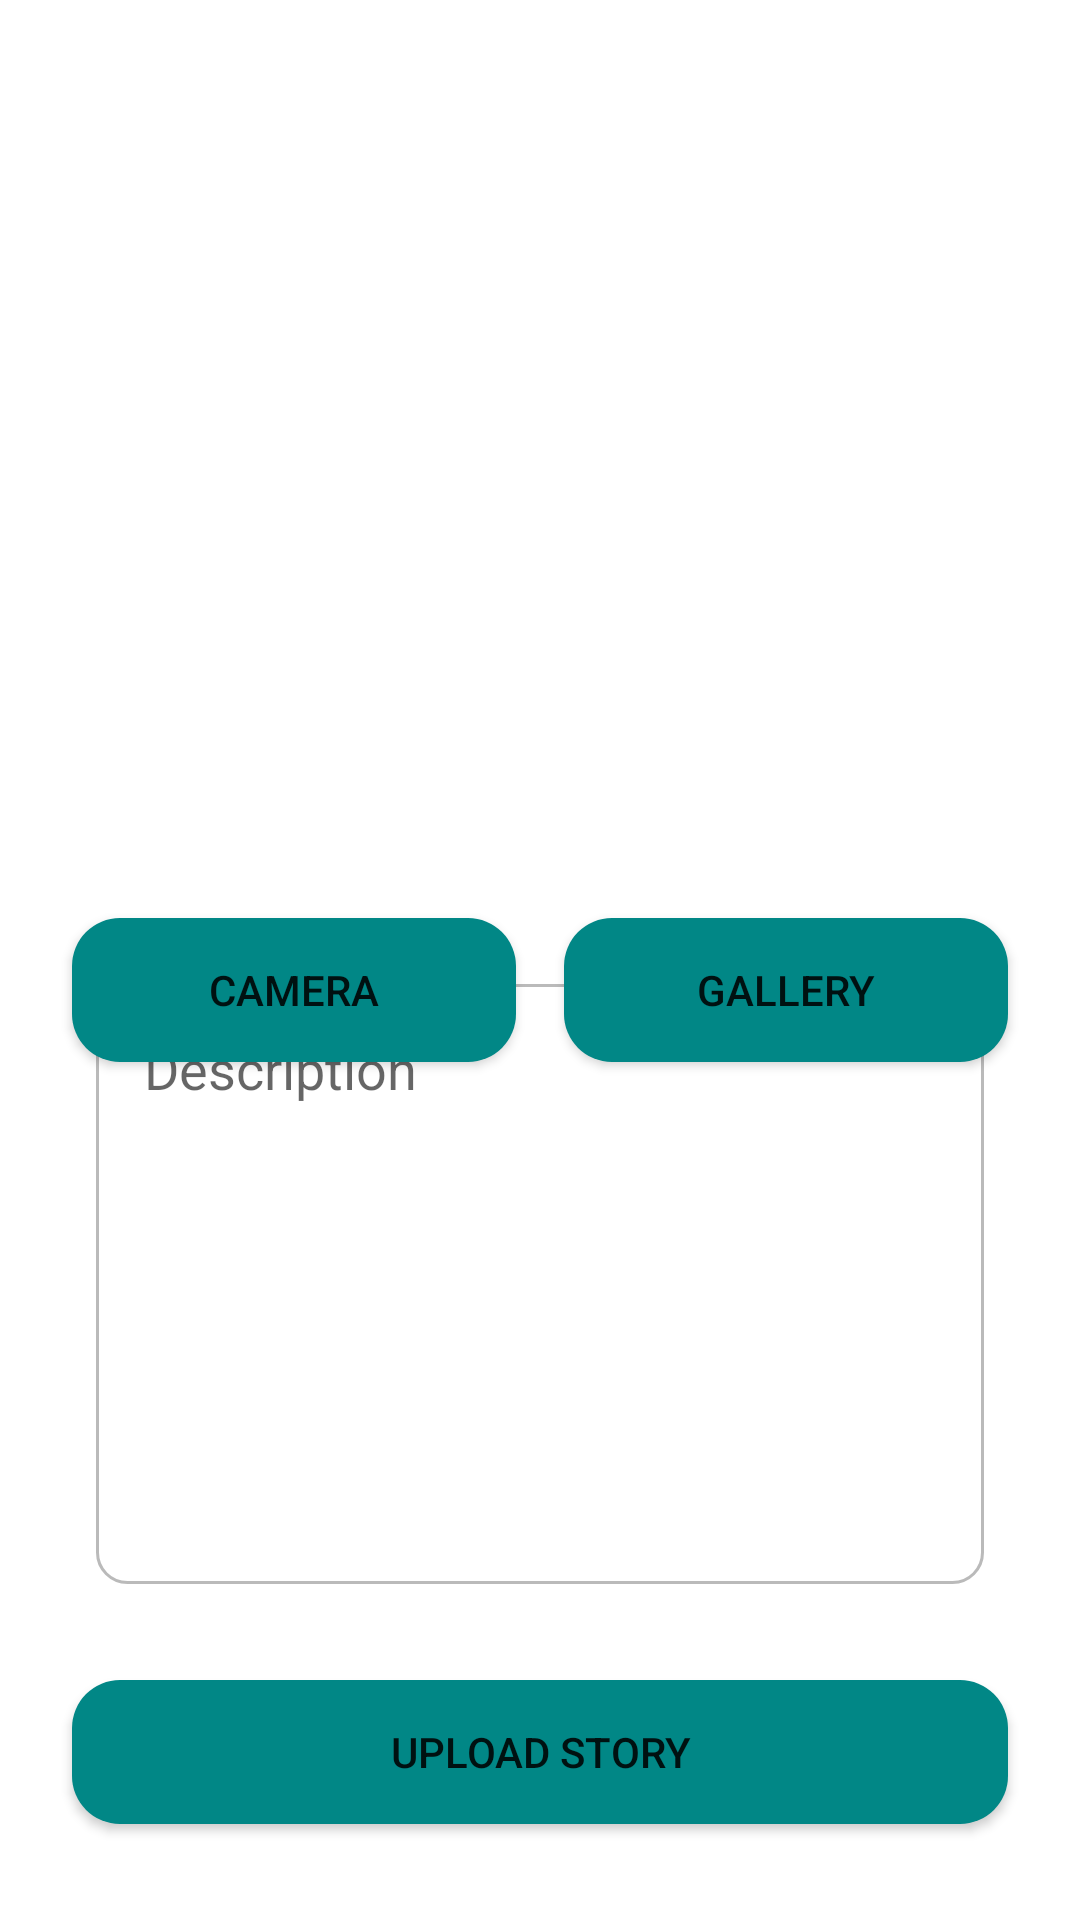

Here is an Android app screen rendered from its layout file. Give the layout XML and the strings, colors and styles it references.
<!-- AndroidManifest.xml: application theme Theme.StoryAppDicoding -->
<!-- res/layout/fragment_add_story.xml -->
<?xml version="1.0" encoding="utf-8"?>
<androidx.constraintlayout.widget.ConstraintLayout xmlns:android="http://schemas.android.com/apk/res/android"
    xmlns:app="http://schemas.android.com/apk/res-auto"
    xmlns:tools="http://schemas.android.com/tools"
    android:id="@+id/constrainLayout3"
    android:layout_width="match_parent"
    android:layout_height="match_parent"
    tools:context=".ui.main.addstory.AddStoryFragment">

    <Button
        android:id="@+id/bt_open_camera"
        android:layout_width="0dp"
        android:layout_height="wrap_content"
        android:layout_marginStart="24dp"
        android:layout_marginTop="24dp"
        android:layout_marginEnd="8dp"
        android:background="@drawable/bg_button"
        android:text="@string/camera"
        app:backgroundTint="@null"
        app:layout_constraintEnd_toStartOf="@+id/bt_open_gallery"
        app:layout_constraintStart_toStartOf="parent"
        app:layout_constraintTop_toBottomOf="@+id/iv_image_preview" />

    <Button
        android:id="@+id/bt_open_gallery"
        android:layout_width="0dp"
        android:layout_height="wrap_content"
        android:layout_marginStart="8dp"
        android:layout_marginEnd="24dp"
        android:background="@drawable/bg_button"
        android:text="@string/gallery"
        app:backgroundTint="@null"
        app:layout_constraintBottom_toBottomOf="@+id/bt_open_camera"
        app:layout_constraintEnd_toEndOf="parent"
        app:layout_constraintStart_toEndOf="@+id/bt_open_camera"
        app:layout_constraintTop_toTopOf="@+id/bt_open_camera" />

    <Button
        android:id="@+id/button_add"
        android:layout_width="0dp"
        android:layout_height="wrap_content"
        android:layout_marginStart="24dp"
        android:layout_marginEnd="24dp"
        android:layout_marginBottom="32dp"
        android:background="@drawable/bg_button"
        android:text="@string/upload_story"
        app:backgroundTint="@null"
        app:layout_constraintBottom_toBottomOf="parent"
        app:layout_constraintEnd_toEndOf="parent"
        app:layout_constraintStart_toStartOf="parent" />

    <ImageView
        android:id="@+id/iv_image_preview"
        android:layout_width="0dp"
        android:layout_height="250dp"
        android:layout_marginHorizontal="16dp"
        android:layout_marginTop="32dp"
        android:contentDescription="@string/image_view"
        android:src="@drawable/ic_image"
        app:layout_constraintEnd_toEndOf="parent"
        app:layout_constraintStart_toStartOf="parent"
        app:layout_constraintTop_toTopOf="parent" />

    <EditText
        android:id="@+id/ed_add_description"
        android:layout_width="match_parent"
        android:layout_height="0dp"
        android:layout_marginHorizontal="32dp"
        android:layout_marginVertical="32dp"
        android:background="@drawable/bg_description"
        android:gravity="top|start"
        android:hint="@string/description"
        android:inputType="textMultiLine"
        android:padding="16dp"
        app:layout_constraintBottom_toTopOf="@+id/button_add"
        app:layout_constraintEnd_toEndOf="@+id/button_add"
        app:layout_constraintStart_toStartOf="@+id/button_add"
        app:layout_constraintTop_toTopOf="@+id/pb_create_story" />

    <ProgressBar
        android:id="@+id/pb_create_story"
        style="?android:attr/progressBarStyle"
        android:layout_width="wrap_content"
        android:layout_height="wrap_content"
        android:visibility="invisible"
        app:layout_constraintBottom_toBottomOf="parent"
        app:layout_constraintEnd_toEndOf="parent"
        app:layout_constraintStart_toStartOf="parent"
        app:layout_constraintTop_toTopOf="parent" />

</androidx.constraintlayout.widget.ConstraintLayout>
<!-- resources referenced by this layout -->
<resources>
  <!-- drawable bg_button (drawable) -->
  <?xml version="1.0" encoding="utf-8"?>
  <shape xmlns:android="http://schemas.android.com/apk/res/android">
  
      <corners
          android:radius="16dp"/>
  
      <solid
          android:color="@color/teal_700"/>
  
  </shape>
  <!-- drawable bg_description (drawable) -->
  <?xml version="1.0" encoding="utf-8"?>
  <shape xmlns:android="http://schemas.android.com/apk/res/android">
  
      <stroke
          android:color="#BABABA"
          android:width="1dp"/>
  
      <corners
          android:radius="10dp"/>
  
  </shape>
  <string name="camera">Camera</string>
  <string name="description">Description</string>
  <string name="gallery">Gallery</string>
  <string name="image_view">Image View</string>
  <string name="upload_story">Upload Story</string>
  <style name="Theme.StoryAppDicoding" parent="Theme.MaterialComponents.DayNight.DarkActionBar">
          
          <item name="colorPrimary">#09A6A5</item>
          <item name="colorPrimaryVariant">@color/purple_700</item>
          <item name="colorOnPrimary">@color/white</item>
          
          <item name="colorSecondary">@color/teal_200</item>
          <item name="colorSecondaryVariant">@color/teal_700</item>
          <item name="colorOnSecondary">@color/black</item>
          
          <item name="android:statusBarColor">?attr/colorPrimaryVariant</item>
          
      </style>
  <!-- not gathered from this repository: default colours our renderer supplied (Android Studio template values) -->
  <color name="purple_700">#FF3700B3</color>
  <color name="teal_200">#FF03DAC5</color>
  <color name="teal_700">#FF018786</color>
  <color name="black">#FF000000</color>
  <color name="white">#FFFFFFFF</color>
</resources>
